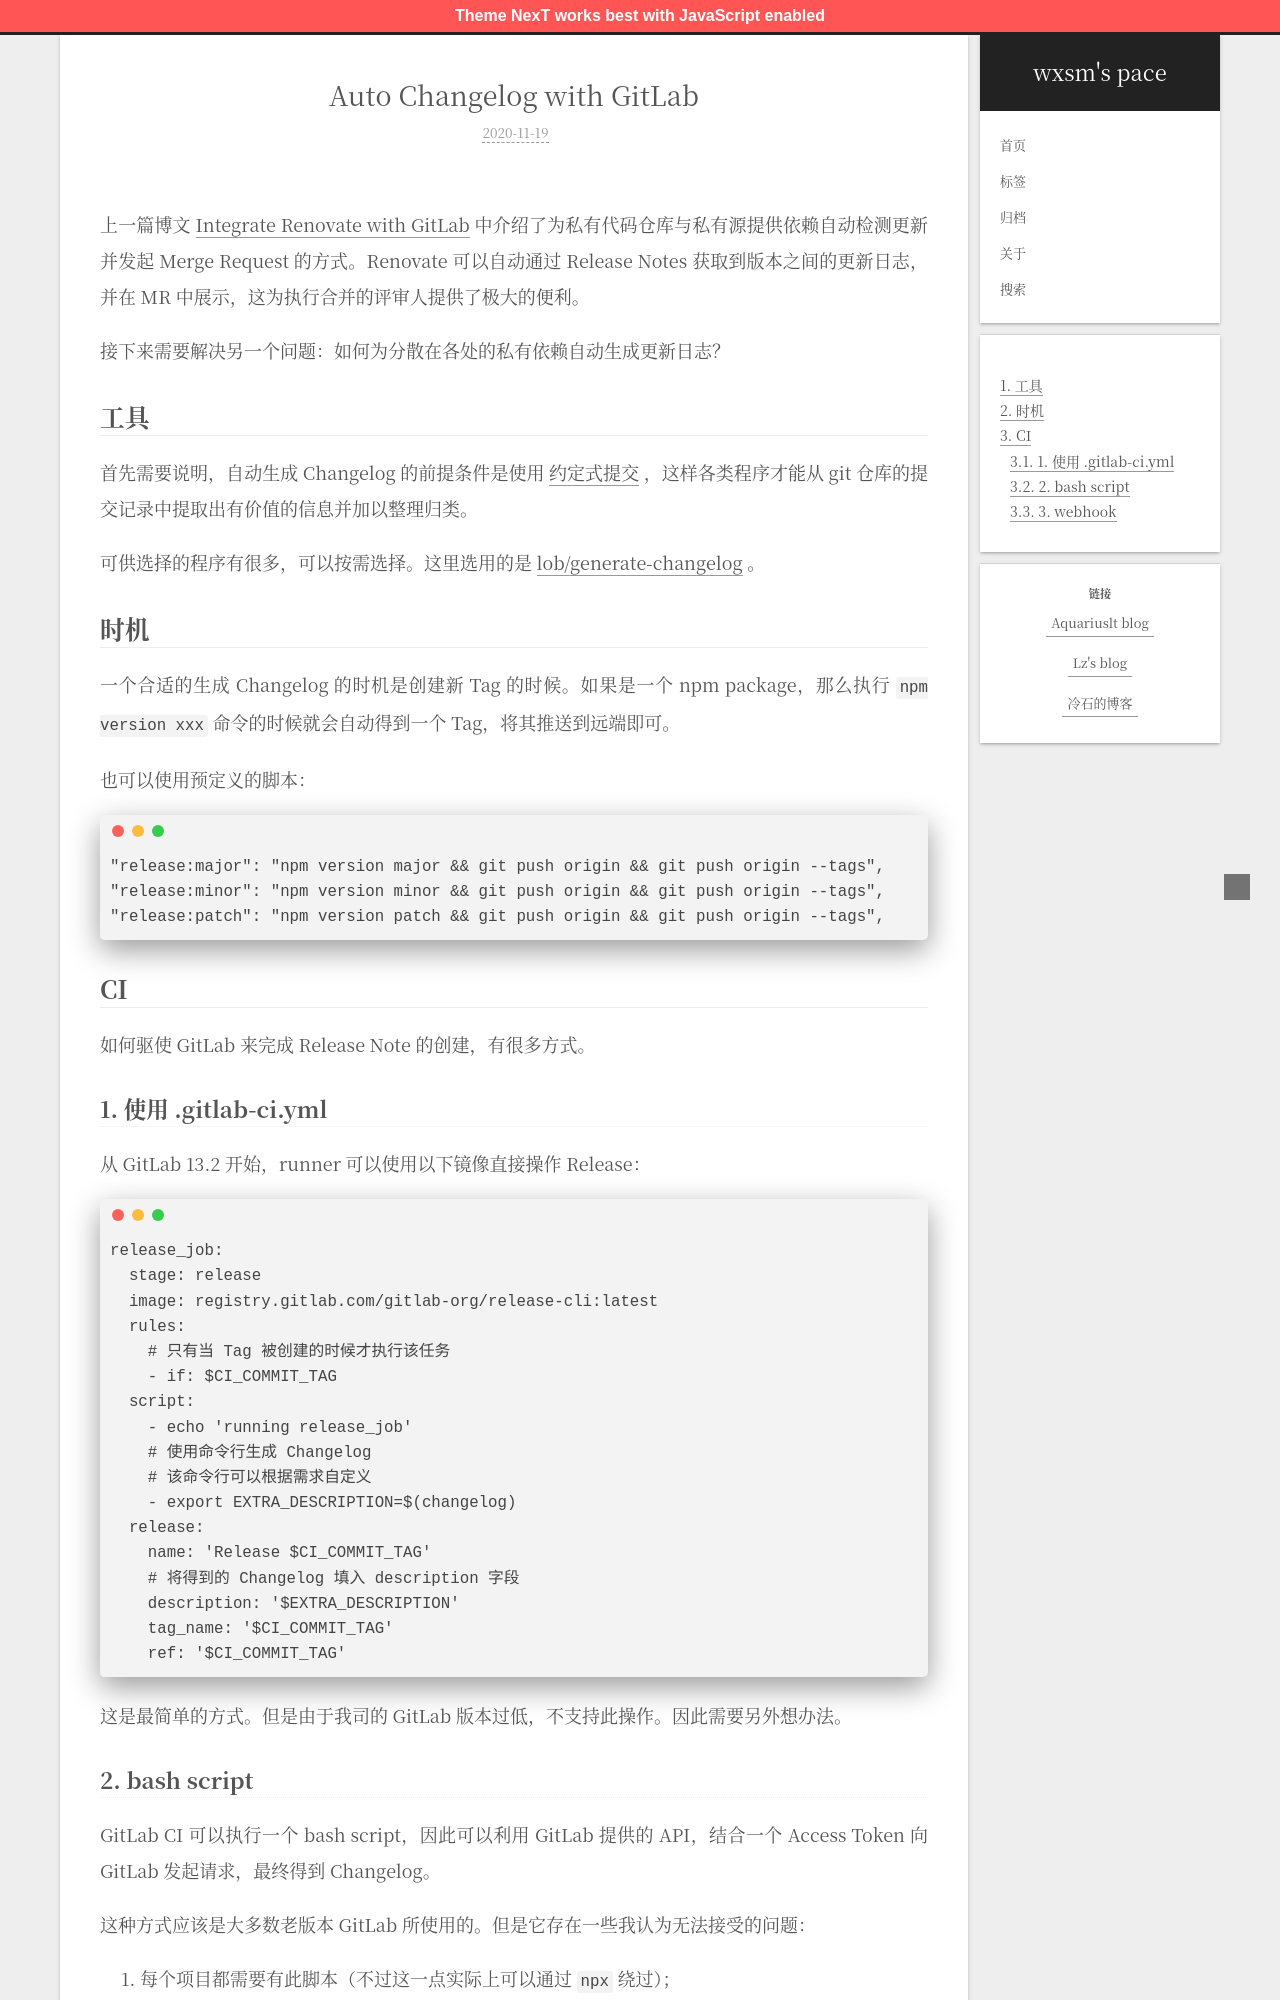

repository: wxsms/blog · page: 2020/auto-changelog-with-gitlab/index.html · generator: jekyll

---

title: 'Auto Changelog with GitLab'
date: 2020-11-19T02:43:53.946Z
tags: [gitlab, ci]
---

<!-- 「」 -->

上一篇博文 [Integrate Renovate with GitLab](/posts/2020-11-09-integrate-renovate-with-gitlab.html) 中介绍了为私有代码仓库与私有源提供依赖自动检测更新并发起 Merge Request 的方式。Renovate 可以自动通过 Release Notes 获取到版本之间的更新日志，并在 MR 中展示，这为执行合并的评审人提供了极大的便利。

接下来需要解决另一个问题：如何为分散在各处的私有依赖自动生成更新日志？

<!-- more -->

## 工具

首先需要说明，自动生成 Changelog 的前提条件是使用 [约定式提交](https://www.conventionalcommits.org/zh-hans/v1.0.0-beta.4/) ，这样各类程序才能从 git 仓库的提交记录中提取出有价值的信息并加以整理归类。

可供选择的程序有很多，可以按需选择。这里选用的是 [lob/generate-changelog](https://github.com/lob/generate-changelog) 。

## 时机

一个合适的生成 Changelog 的时机是创建新 Tag 的时候。如果是一个 npm package，那么执行 `npm version xxx` 命令的时候就会自动得到一个 Tag，将其推送到远端即可。

也可以使用预定义的脚本：

```
"release:major": "npm version major && git push origin && git push origin --tags",
"release:minor": "npm version minor && git push origin && git push origin --tags",
"release:patch": "npm version patch && git push origin && git push origin --tags",
```

## CI

如何驱使 GitLab 来完成 Release Note 的创建，有很多方式。
